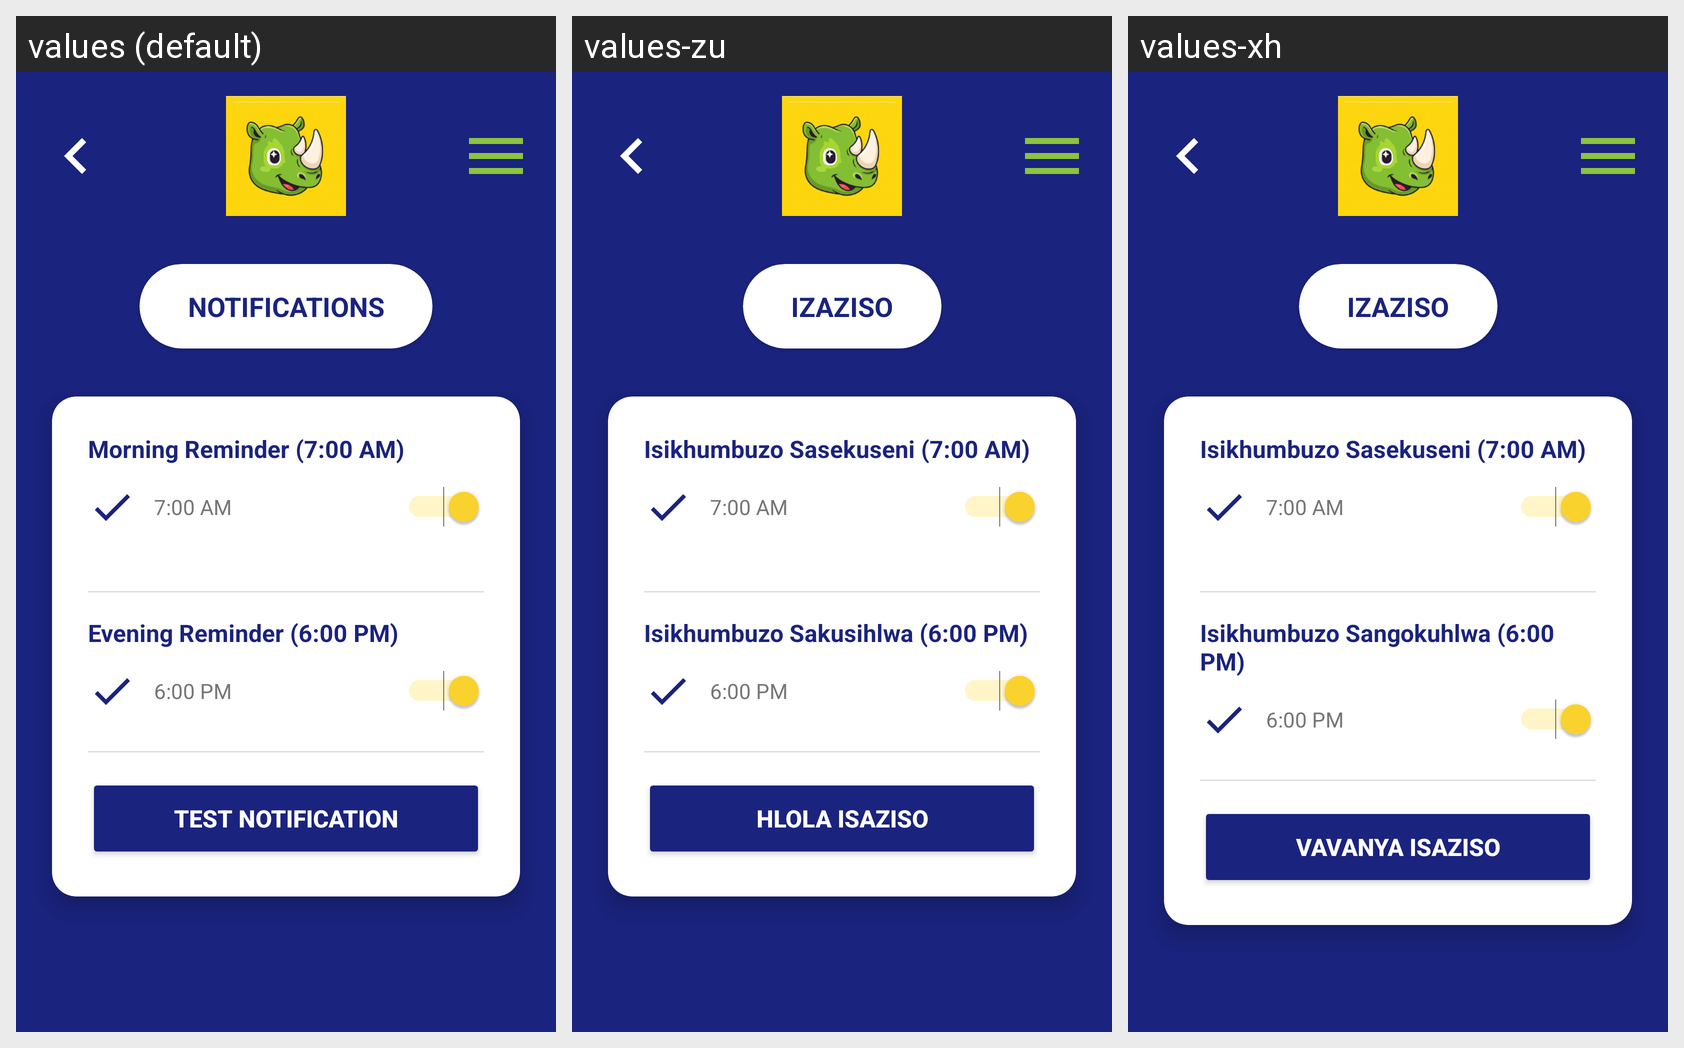

Strings drawn on this Android screen and how each of the app's shown locales translates them:
Android screen res/layout/activity_notification.xml rendered under 3 locales, left to right: values (default), values-zu, values-xh. Device: Nexus 5 (rendered at 1080×1920; each locale shown at half size, 540×960, under a caption strip naming it); theme Theme.MzansiLingo.
Strings drawn on this screen, with the default value and each locale's value (text and hints the layout hard-codes, and strings that could not be matched under every locale, appear in the picture but are not listed):

notifications_title
  values: NOTIFICATIONS
  values-zu: IZAZISO
  values-xh: IZAZISO

morning_reminder_label
  values: Morning Reminder (7:00 AM)
  values-zu: Isikhumbuzo Sasekuseni (7:00 AM)
  values-xh: Isikhumbuzo Sasekuseni (7:00 AM)

evening_reminder_label
  values: Evening Reminder (6:00 PM)
  values-zu: Isikhumbuzo Sakusihlwa (6:00 PM)
  values-xh: Isikhumbuzo Sangokuhlwa (6:00 PM)

btn_test_notification
  values: Test Notification
  values-zu: Hlola Isaziso
  values-xh: Vavanya Isaziso
